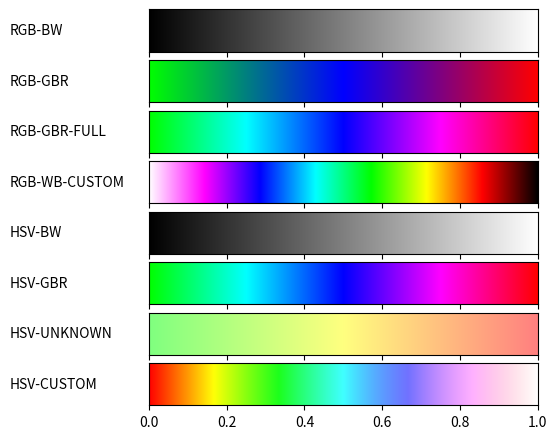

Write the Python code that produced this figure. (Note: this script raises an exception after producing the figure.)
#!/usr/bin/env python
# -*- coding: utf-8 -*-
from __future__ import division             # Division in Python 2.7
import matplotlib
matplotlib.use('Agg')                       # So that we can render files without GUI
import matplotlib.pyplot as plt
from matplotlib import rc
import numpy as np
import colorsys
#można powyższego używać

from matplotlib import colors

def plot_color_gradients(gradients, names):
    # For pretty latex fonts (commented out, because it does not work on some machines)
    #rc('text', usetex=True) 
    #rc('font', family='serif', serif=['Times'], size=10)
    rc('legend', fontsize=10)

    column_width_pt = 400         # Show in latex using \the\linewidth
    pt_per_inch = 72
    size = column_width_pt / pt_per_inch

    fig, axes = plt.subplots(nrows=len(gradients), sharex=True, figsize=(size, 0.75 * size))
    fig.subplots_adjust(top=1.00, bottom=0.05, left=0.25, right=0.95)


    for ax, gradient, name in zip(axes, gradients, names):
        # Create image with two lines and draw gradient on it
        img = np.zeros((2, 1024, 3))
        for i, v in enumerate(np.linspace(0, 1, 1024)):
            img[:, i] = gradient(v)

        im = ax.imshow(img, aspect='auto')
        im.set_extent([0, 1, 0, 1])
        ax.yaxis.set_visible(False)

        pos = list(ax.get_position().bounds)
        x_text = pos[0] - 0.25
        y_text = pos[1] + pos[3]/2.
        fig.text(x_text, y_text, name, va='center', ha='left', fontsize=10)

    fig.savefig('my-gradients.pdf')

def hsv2rgb(h,s,v):
    if s==0:
        return (v,v,v)
    h_i = int(h*6)
    f = (h*6)-h_i
    p = v*(1-s)
    q = v*(1-(s*f))
    t = v*(1-(s*(1-f)))
    h_i = h_i%6
    if h_i==0: return (v,t,p)
    if h_i==1: return (q,v,p)
    if h_i==2: return (p,v,t)
    if h_i==3: return (p,q,v)
    if h_i==4: return (t,p,v)
    if h_i==5: return (v,p,q)
    return (0,0,0)

def gradient_rgb_bw(v):
    return (v,v,v)

def gradient_rgb_gbr(v):
    if (v<=0.5):
        return (0,1-2*v,2*v)
    else:
        v -= 0.5
        return (2*v,0,1-2*v)

def gradient_rgb_gbr_full(v):
    if v<=0.25:
        return (0,1,v*4)
    elif v<=0.5:
        return (0,1-(v-0.25)*4,1)
    elif v<=0.75:
        return ((v-0.5)*4,0,1)
    else:
        return (1,0,1-(v-0.75)*4)

def gradient_rgb_wb_custom(v):
    if v<=1/7:
        return (1,1-(v*7),1)
    elif v<=2/7:
        return (1-(v-1/7)*7,0,1)
    elif v<=3/7:
        return (0,(v-2/7)*7,1)
    elif v<=4/7:
        return (0,1,1-(v-3/7)*7)
    elif v<=5/7:
        return ((v-4/7)*7,1,0)
    elif v<=6/7:
        return (1,1-(v-5/7)*7,0)
    else:
        return (1-(v-6/7)*7,0,0)

def gradient_hsv_bw(v):
    return hsv2rgb(0,0,v)

def gradient_hsv_gbr(v):
    h = (1.0/3.0)+v*(2.0/3.0)
    return hsv2rgb(h,1,1)

def gradient_hsv_unknown(v):
    h = (1.0/3.0)*(1-v)
    return hsv2rgb(h,0.5,1)

def gradient_hsv_custom(v):
    return hsv2rgb(v,1-v*v,1)


def mapa():
    f = open('big.dem', 'r')
    linia = f.readline().split()
    szer, wys = int(float(linia[0])), int(float(linia[1]))
    dane = np.zeros((wys, szer))
    for i in range(wys):
        dane[i, :] = [float(x) for x in f.readline().split()]
    f.close()

    mn,mx = np.min(dane),np.max(dane)
    norm=(dane - mn)/(mx - mn)
    h = (1.0-norm)*0.33

    cien = np.zeros((wys, szer))
    cien[:,1:] = dane[:,1:]-dane[:,:-1]
    v = 0.8+cien*0.02
    v[v>1] =1
    v[v<0] = 0

    rgb = np.zeros((wys, szer,3))
    hi =(h*6).astype(int)%6
    f = (h*6)- hi
    p =v*0
    q = v*(1-f)
    t = v*(1-(1-f))

    rgb[hi==0,0],rgb[hi ==0,1],rgb[hi == 0,2]= v[hi ==0],t[hi ==0],p[hi==0]
    rgb[hi==1,0],rgb[hi==1,1],rgb[hi ==1,2] =q[hi ==1], v[hi ==1], p[hi ==1]
    rgb[hi==2,0],rgb[hi==2,1],rgb[hi ==2,2]=p[hi ==2],v[hi==2],t[hi==2]
    rgb[hi==3,0],rgb[hi==3,1],rgb[hi== 3,2]=p[hi ==3],q[hi==3],v[hi==3]
    rgb[hi==4,0],rgb[hi==4,1],rgb[hi== 4,2]=t[hi ==4],p[hi==4],v[hi==4]
    rgb[hi==5,0],rgb[hi==5,1],rgb[hi== 5,2] =v[hi== 5], p[hi==5],q[hi==5]

    plt.figure(figsize=(10,10))
    plt.imshow(rgb)
    plt.savefig('mapa.pdf')


if __name__ == '__main__':
    def toname(g):
        return g.__name__.replace('gradient_', '').replace('_', '-').upper()

    gradients = (gradient_rgb_bw, gradient_rgb_gbr, gradient_rgb_gbr_full, gradient_rgb_wb_custom,
                 gradient_hsv_bw, gradient_hsv_gbr, gradient_hsv_unknown, gradient_hsv_custom)

    plot_color_gradients(gradients, [toname(g) for g in gradients])

    mapa()
